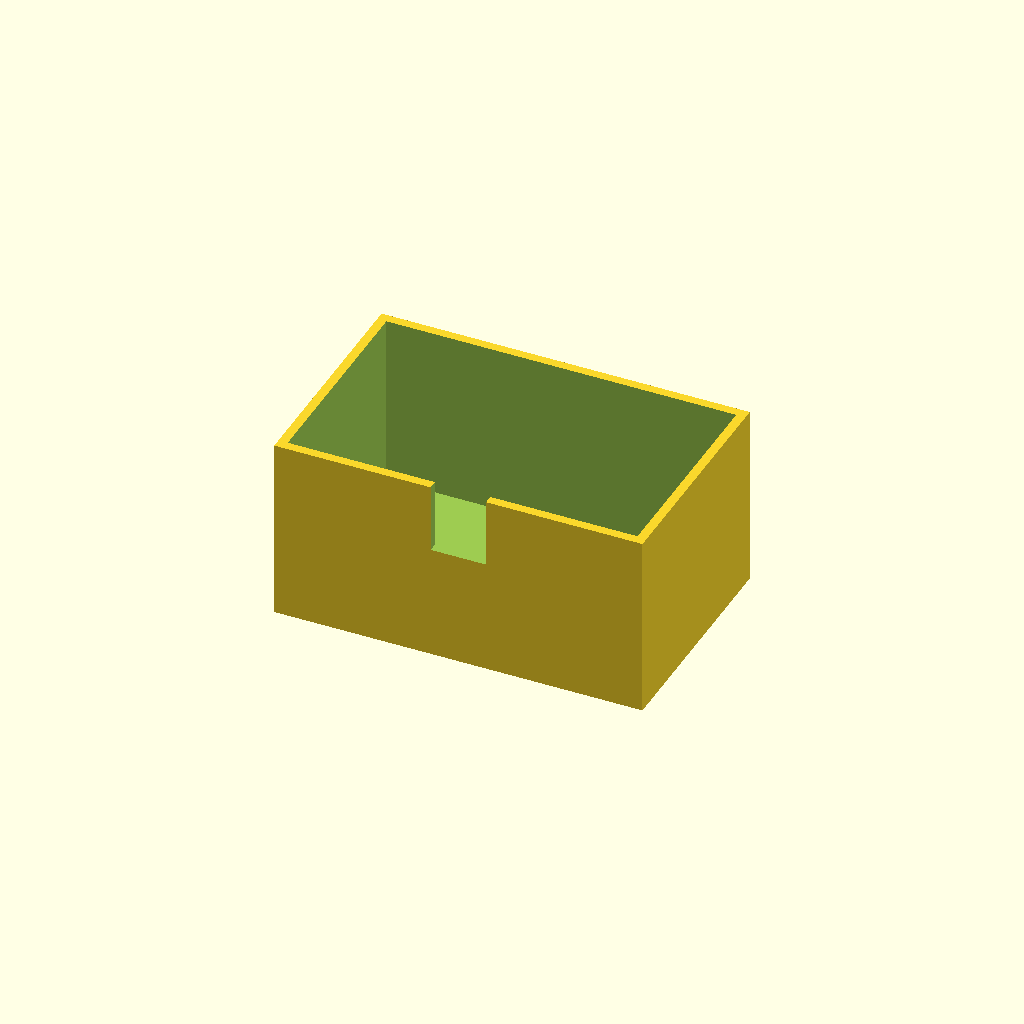
Cell 1: the model at its default parameters.
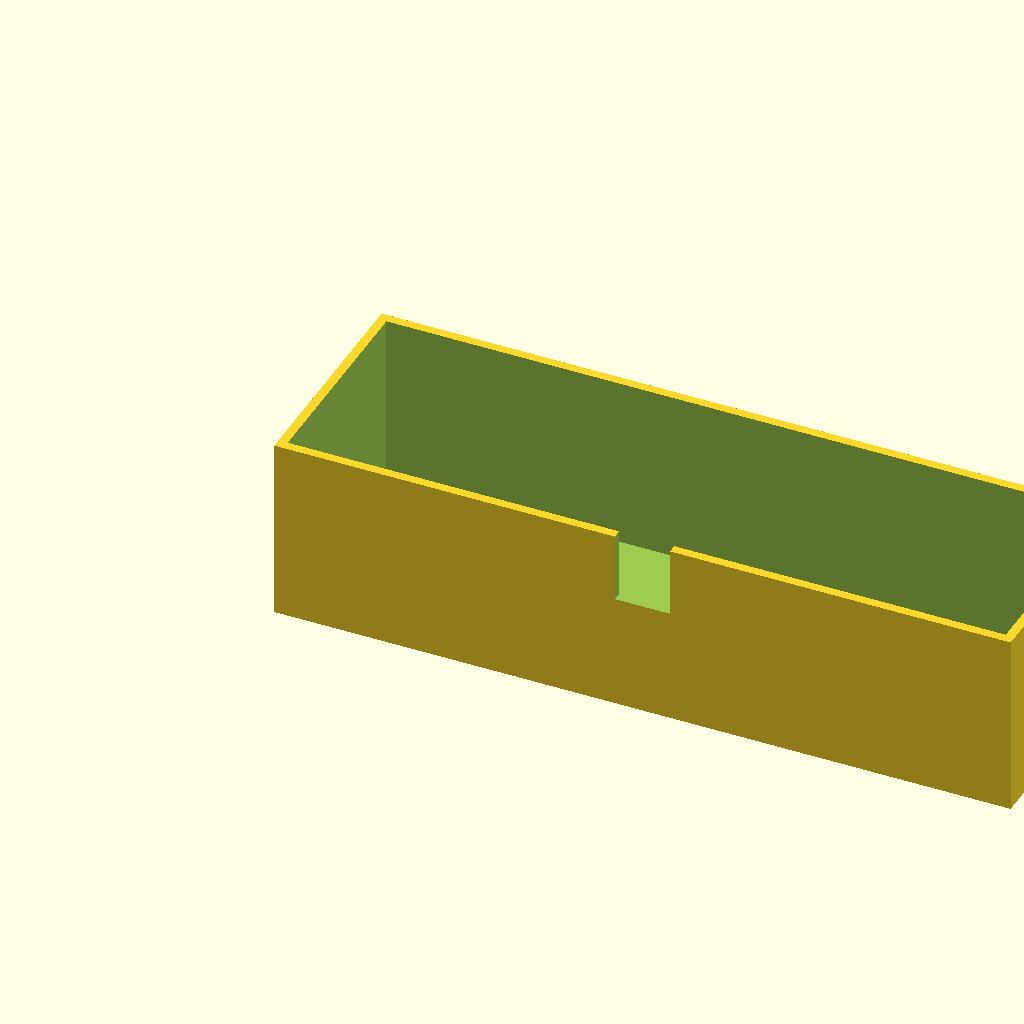
Cell 2 — box_l set to 160, the other parameters unchanged.
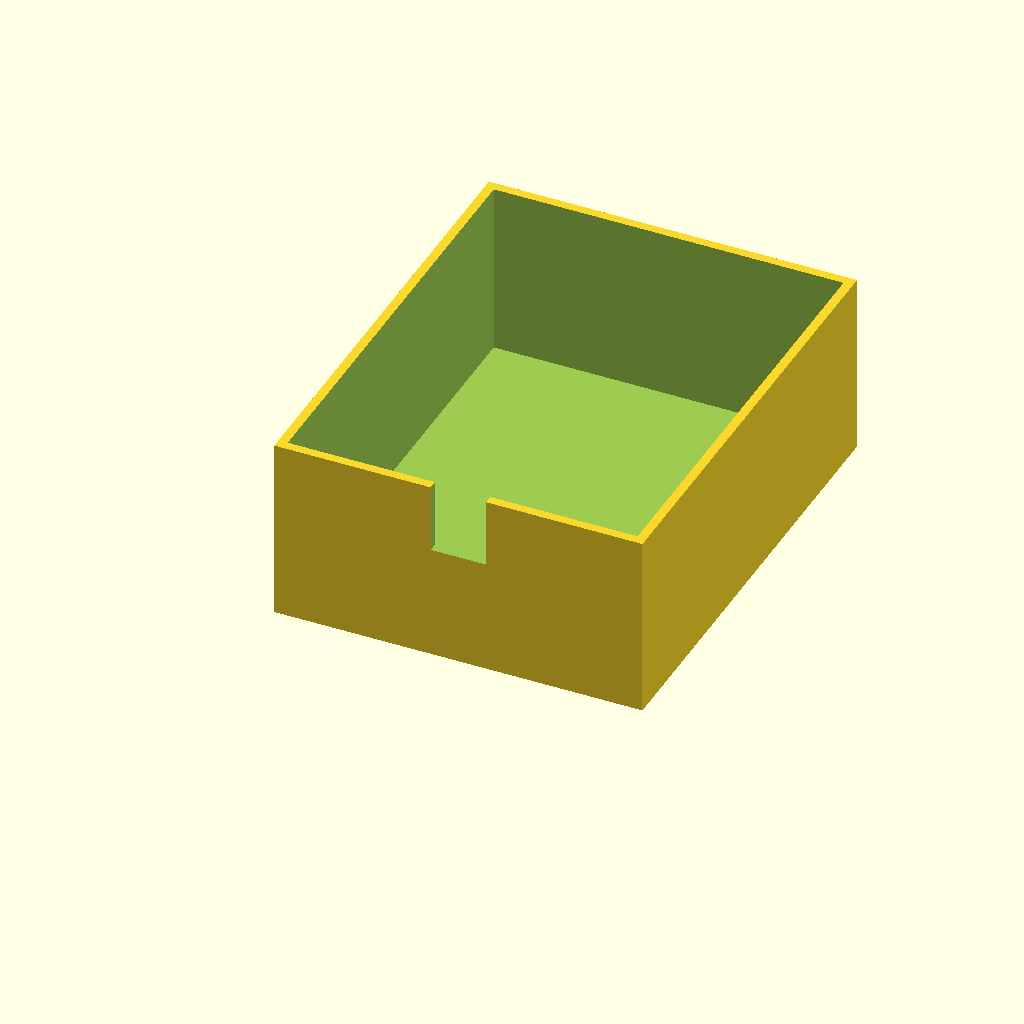
Cell 3 — box_w set to 100, the other parameters unchanged.
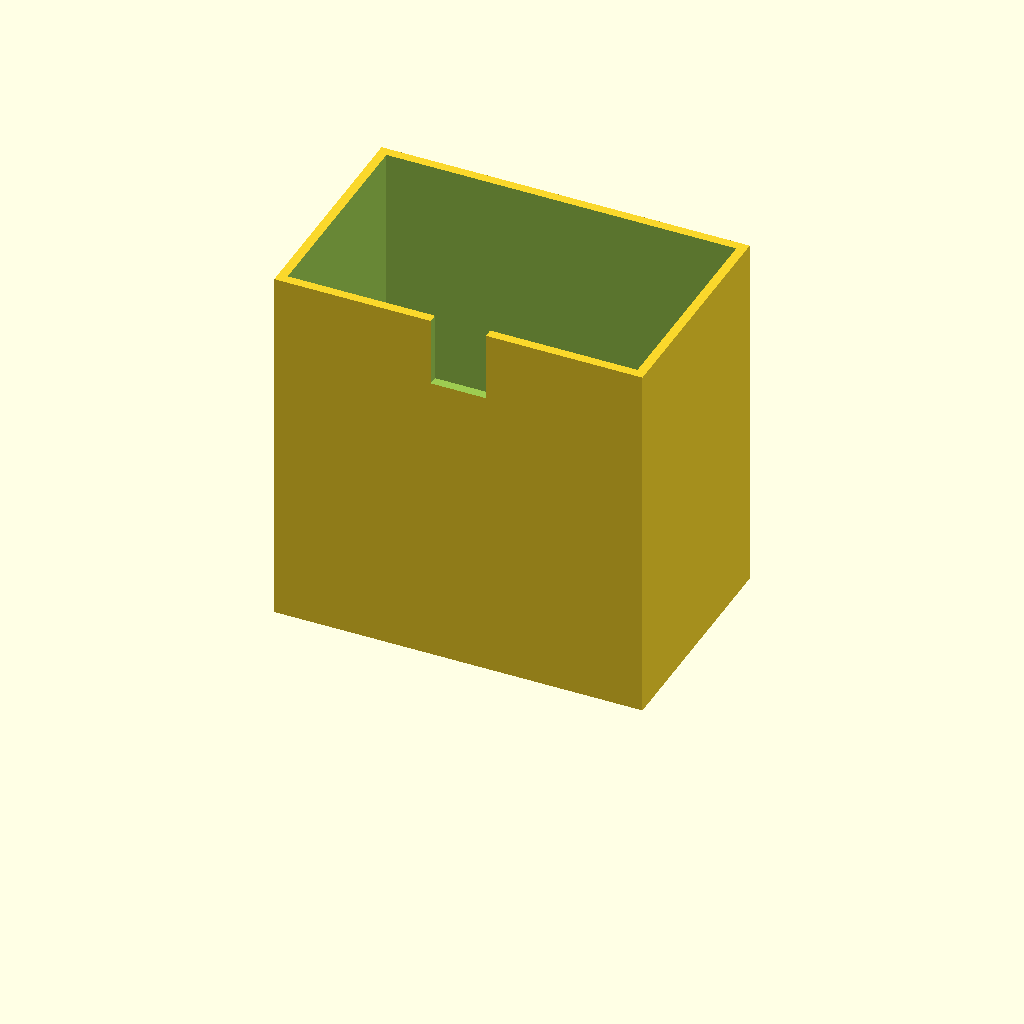
Cell 4: box_h = 80 (everything else at default).
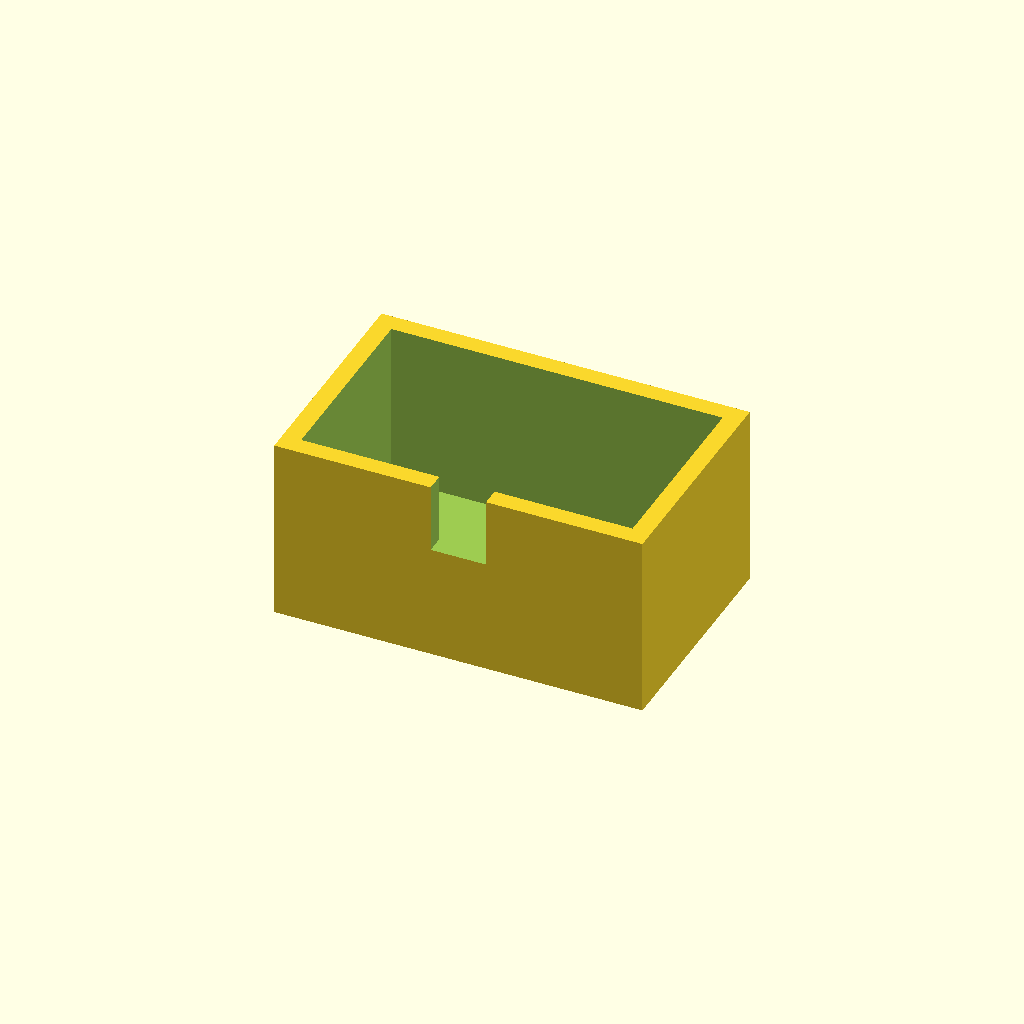
Cell 5 — wall_t set to 4, the other parameters unchanged.
One fixed orthographic camera (rotation 55°, 0°, 25°; colour scheme Cornfield) for every cell.
Source of the model, optional_data/data/solid3/enclosurebox/part_0149.scad:
$fn = 32;

// ----------------------------------------------------------------------
// Enclosure box: notch enclosure
// ----------------------------------------------------------------------

// --- parameters (mm) ---
box_l = 80;               // outer length, X
box_w = 50;               // outer width, Y
box_h = 40;               // outer height
wall_t = 2;               // wall thickness
notch_w = 12;             // cable notch width
notch_h = 15;             // cable notch height

inner_h = box_h - wall_t;  // cavity depth
boss_h = inner_h - 2;  // corner boss height

difference() {
  union() {
    difference() {
      cube([box_l, box_w, box_h]);
      translate([wall_t, wall_t, wall_t])
        cube([box_l - 2 * wall_t, box_w - 2 * wall_t, box_h]);
    }
  }
  translate([box_l / 2 - notch_w / 2, -1, box_h - notch_h])
    cube([notch_w, wall_t + 2, notch_h + 1]);
}
Customizer parameters (derived from the source; name, type, default, range or options):
box_l: number, default 80
box_w: number, default 50
box_h: number, default 40
wall_t: number, default 2
notch_w: number, default 12
notch_h: number, default 15
